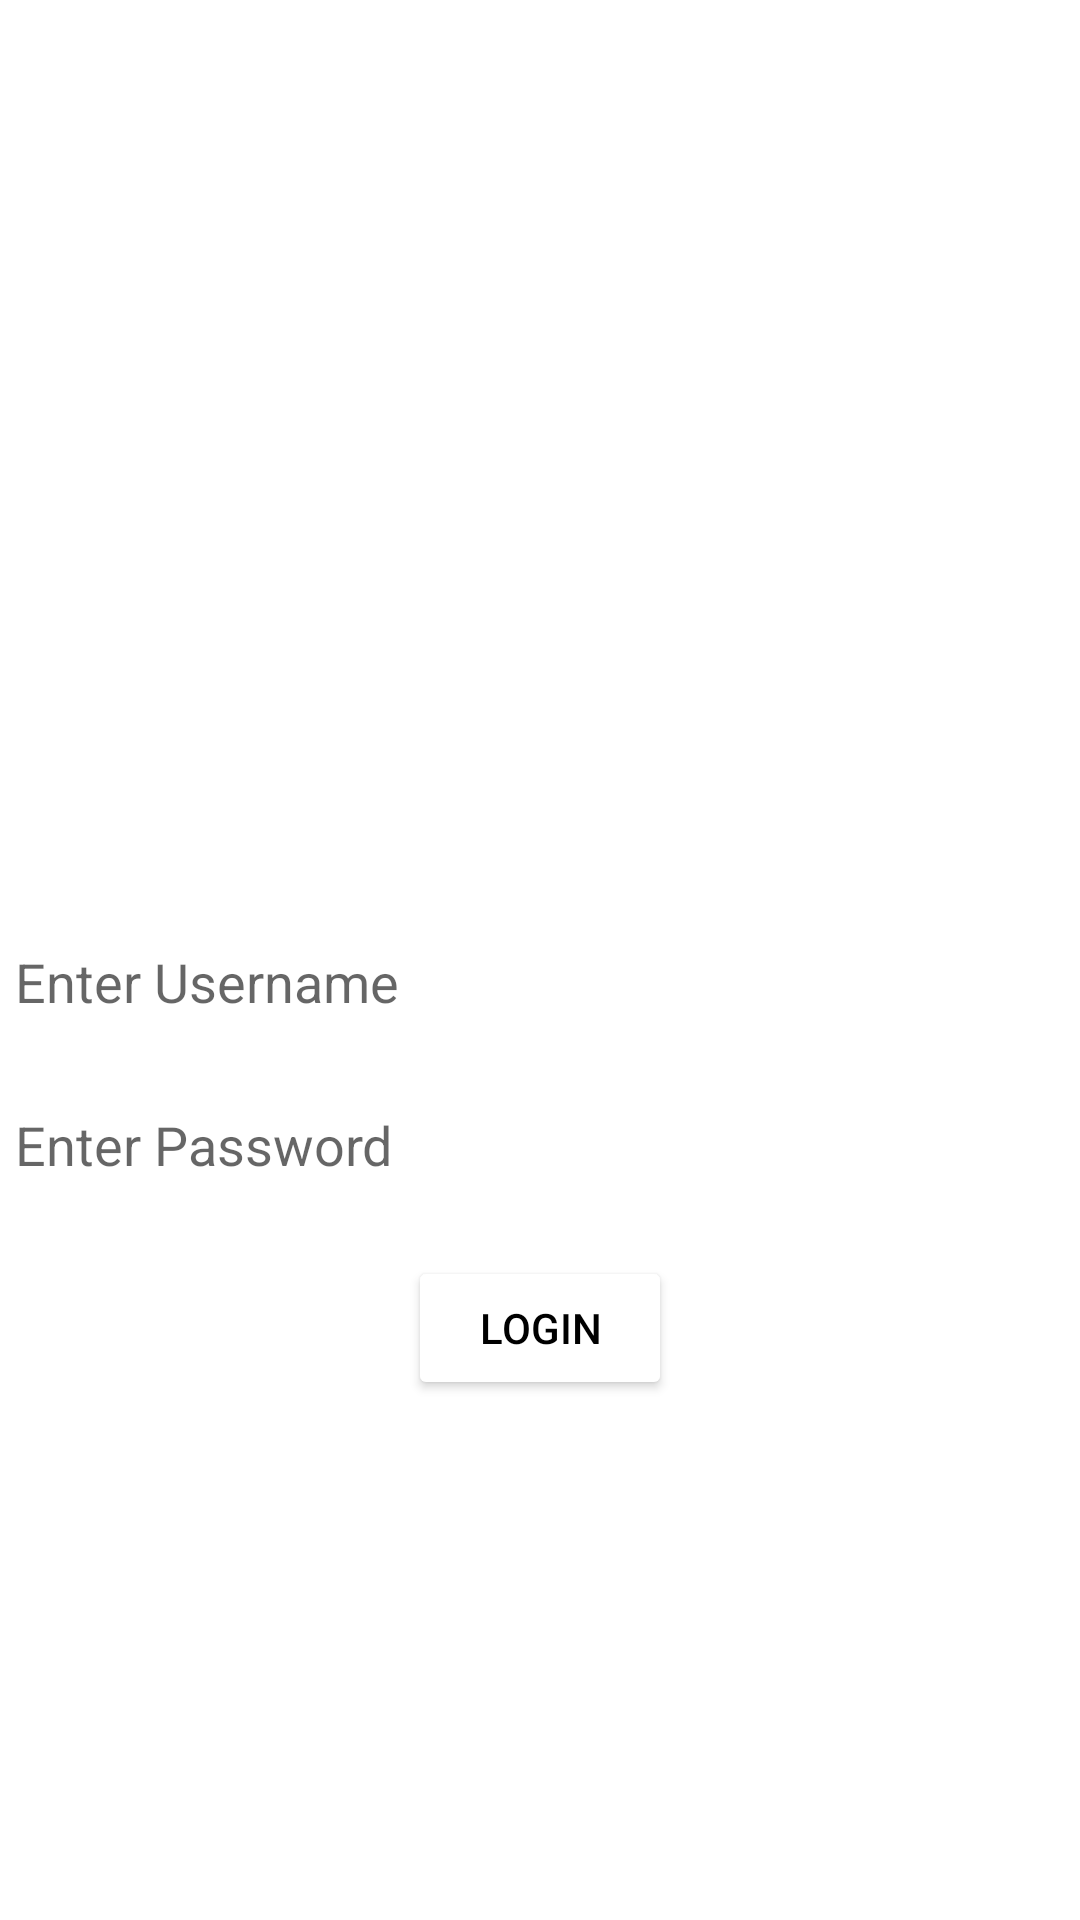

Reconstruct the res/layout file that produces this screen, plus the resources it refers to.
<!-- AndroidManifest.xml: application theme Theme.ClassProject -->
<!-- res/layout/activity_account.xml -->
<?xml version="1.0" encoding="utf-8"?>
<androidx.constraintlayout.widget.ConstraintLayout xmlns:android="http://schemas.android.com/apk/res/android"
    xmlns:app="http://schemas.android.com/apk/res-auto"
    xmlns:tools="http://schemas.android.com/tools"
    android:id="@+id/main"
    android:layout_width="match_parent"
    android:layout_height="match_parent"
    android:background="@drawable/loginbackground"
    tools:context=".AccountActivity">


    <androidx.appcompat.widget.LinearLayoutCompat
        android:layout_width="match_parent"
        android:layout_height="wrap_content"
        android:orientation="vertical"
        app:layout_constraintBottom_toBottomOf="parent"
        app:layout_constraintTop_toTopOf="parent"
        app:layout_constraintVertical_bias="0.342"
        tools:layout_editor_absoluteX="0dp">

        <ImageView
            android:id="@+id/ivAccount"
            android:layout_width="match_parent"
            android:layout_height="200dp"
            app:tint="@color/white"
            android:src="@drawable/baseline_account_circle_24" />

        <EditText
            android:id="@+id/etUserName"
            android:layout_marginTop="20dp"
            android:paddingVertical="5dp"
            android:layout_width="350dp"
            android:layout_height="wrap_content"
            android:background="@color/white"
            android:layout_gravity="center_horizontal"
            android:hint="Enter Username" />

        <EditText
            android:id="@+id/etPassword"
            android:layout_marginTop="20dp"
            android:paddingVertical="5dp"
            android:layout_width="350dp"
            android:layout_height="wrap_content"
            android:background="@color/white"
            android:layout_gravity="center_horizontal"
            android:hint="Enter Password" />

        <Button
            android:id="@+id/btnLogin"
            android:text="Login"
            android:textColor="@color/black"
            android:layout_width="wrap_content"
            android:layout_height="wrap_content"
            android:layout_marginTop="20dp"
            android:backgroundTint="@color/white"
            android:layout_gravity="center_horizontal"/>


    </androidx.appcompat.widget.LinearLayoutCompat>

    <TextView
        android:id="@+id/tvConfirm"
        android:layout_width="match_parent"
        android:layout_height="match_parent"
        android:layout_marginBottom="70dp"
        android:gravity="center"/>


</androidx.constraintlayout.widget.ConstraintLayout>
<!-- resources referenced by this layout -->
<resources>
  <style name="Theme.ClassProject" parent="Theme.MaterialComponents.DayNight.DarkActionBar">
          
          <item name="colorPrimary">@color/purple_500</item>
          <item name="colorPrimaryVariant">@color/purple_700</item>
          <item name="colorOnPrimary">@color/white</item>
          
          <item name="colorSecondary">@color/teal_200</item>
          <item name="colorSecondaryVariant">@color/teal_700</item>
          <item name="colorOnSecondary">@color/black</item>
          
          <item name="android:statusBarColor">?attr/colorPrimaryVariant</item>
          
      </style>
  <!-- not gathered from this repository: default colours our renderer supplied (Android Studio template values) -->
  <color name="purple_500">#FF6200EE</color>
  <color name="purple_700">#FF3700B3</color>
  <color name="teal_200">#FF03DAC5</color>
  <color name="teal_700">#FF018786</color>
  <color name="black">#FF000000</color>
  <color name="white">#FFFFFFFF</color>
</resources>
